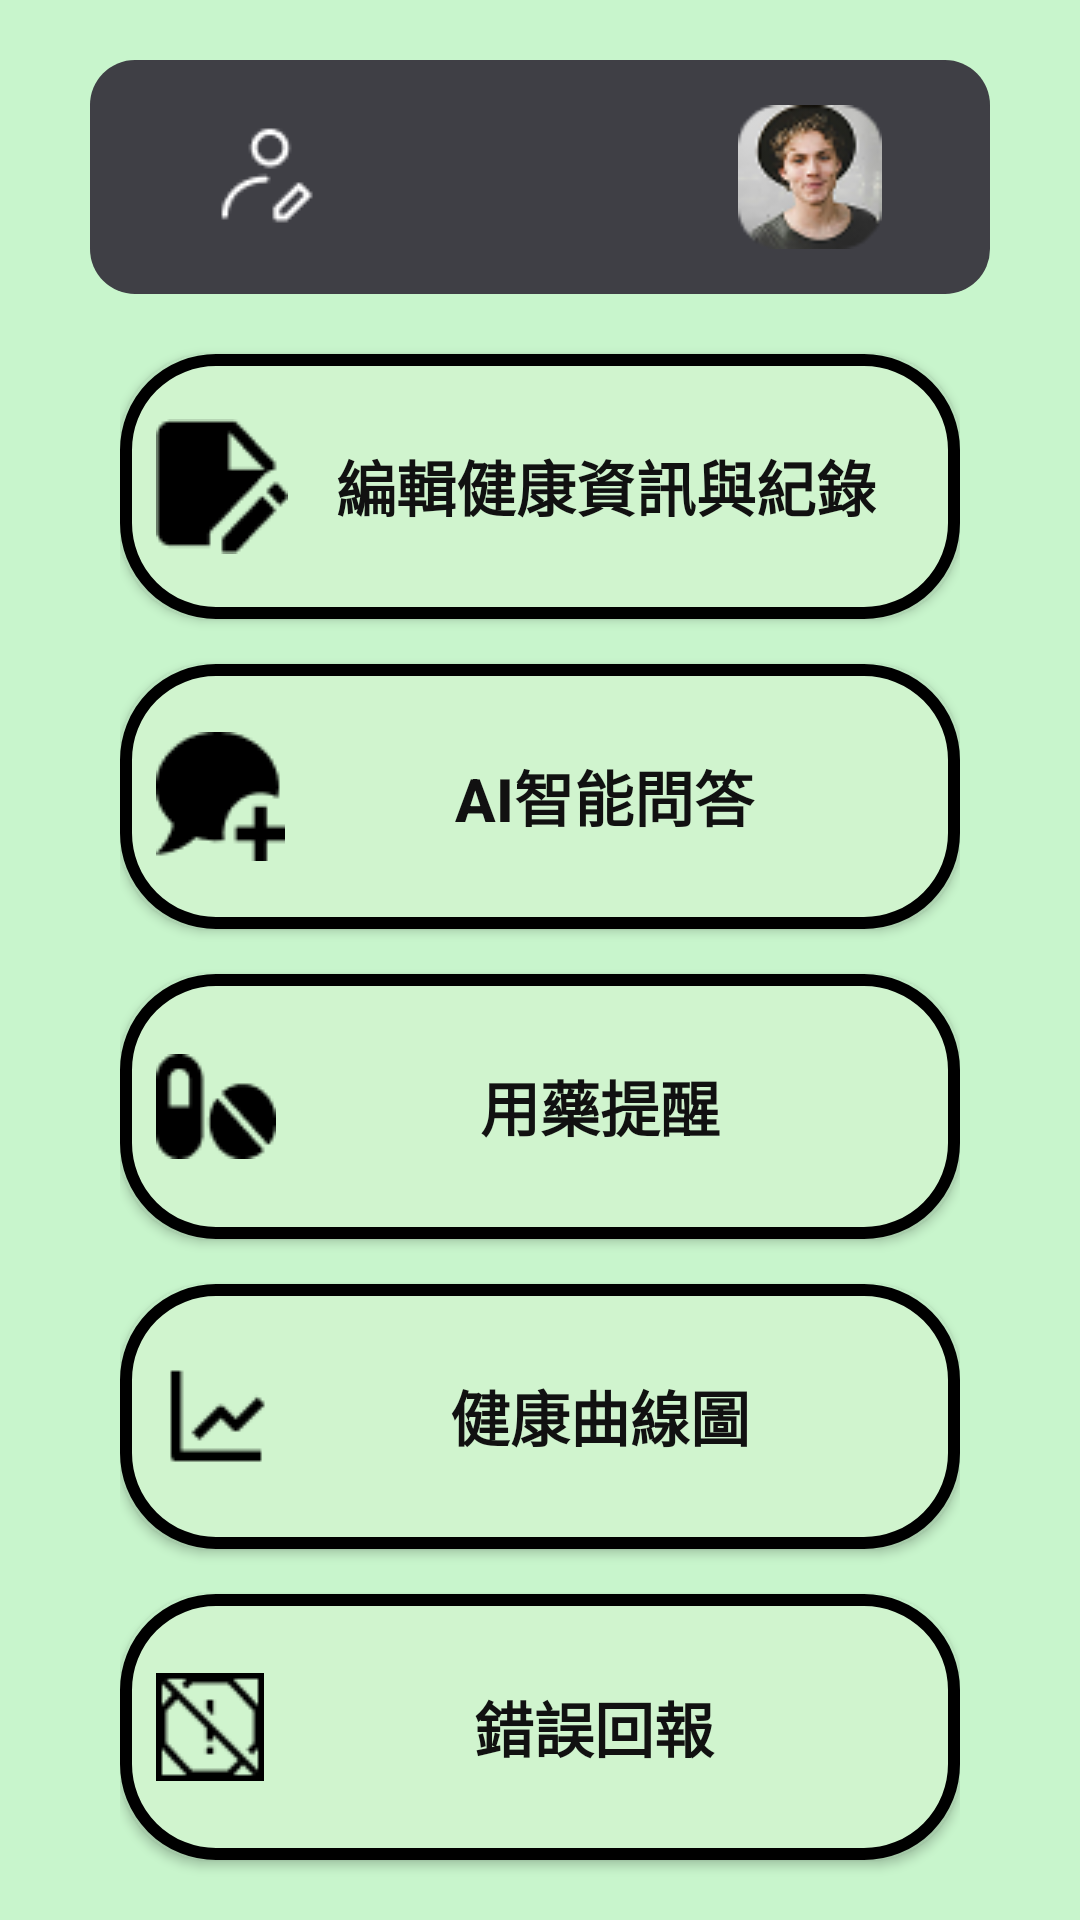

Reconstruct the res/layout file that produces this screen, plus the resources it refers to.
<!-- AndroidManifest.xml: application theme Theme.AHHapp -->
<!-- res/layout/fragment_home.xml -->
<?xml version="1.0" encoding="utf-8"?>
<FrameLayout
    xmlns:android="http://schemas.android.com/apk/res/android"
    android:layout_width="match_parent"
    android:layout_height="match_parent">
    <LinearLayout
        android:layout_width="match_parent"
        android:layout_height="match_parent"
        android:orientation="vertical"
        android:background="#C8F5CC">

        
        <FrameLayout
            android:layout_width="match_parent"
            android:layout_height="wrap_content"
            android:layout_marginTop="20dp"
            android:layout_marginLeft="20dp"
            android:layout_marginRight="20dp">

            <include layout="@layout/view_header_profile" />
        </FrameLayout>

        <LinearLayout
            android:layout_width="match_parent"
            android:layout_height="0dp"
            android:orientation="vertical"
            android:layout_weight="1"
            android:paddingLeft="40dp"
            android:paddingRight="40dp"
            android:gravity="center_horizontal">

            <Button
                android:id="@+id/btnEditHealthInfo"
                android:layout_width="match_parent"
                android:layout_height="0dp"
                android:layout_weight="1"
                android:drawableLeft="@drawable/ic_edit"
                android:text="編輯健康資訊與紀錄"
                android:layout_marginTop="10dp"
                android:textStyle="bold"
                android:textSize="20sp"
                android:padding="12dp"
                android:background="@drawable/home_item_bg"
                android:backgroundTint="@null"
                android:textColor="#111111"/>

            <Button
                android:id="@+id/btnAIQA"
                android:layout_width="match_parent"
                android:layout_height="0dp"
                android:layout_weight="1"
                android:textSize="20sp"
                android:text="AI智能問答"
                android:drawableLeft="@drawable/ic_ai"
                android:textStyle="bold"
                android:layout_marginTop="15dp"
                android:padding="12dp"
                android:background="@drawable/home_item_bg"
                android:textColor="#111111"/>

            <Button
                android:id="@+id/btnMedicationReminder"
                android:layout_width="match_parent"
                android:layout_height="0dp"
                android:layout_weight="1"
                android:textSize="20sp"
                android:text="用藥提醒"
                android:drawableLeft="@drawable/ic_pill"
                android:textStyle="bold"
                android:layout_marginTop="15dp"
                android:padding="12dp"
                android:background="@drawable/home_item_bg"
                android:textColor="#111111"/>

            <Button
                android:id="@+id/btnHealthChart"
                android:layout_width="match_parent"
                android:layout_height="0dp"
                android:textSize="20sp"
                android:drawableLeft="@drawable/ic_chart"
                android:layout_weight="1"
                android:text="健康曲線圖"
                android:textStyle="bold"
                android:layout_marginTop="15dp"
                android:padding="12dp"
                android:background="@drawable/home_item_bg"
                android:textColor="#111111"/>

            <Button
                android:id="@+id/btnErrorReport"
                android:layout_width="match_parent"
                android:layout_height="0dp"
                android:layout_weight="1"
                android:textSize="20sp"
                android:text="錯誤回報"
                android:drawableLeft="@drawable/ic_report"
                android:textStyle="bold"
                android:layout_marginTop="15dp"
                android:layout_marginBottom="20dp"
                android:padding="12dp"
                android:background="@drawable/home_item_bg"
                android:textColor="#111111"/>
        </LinearLayout>
    </LinearLayout>

</FrameLayout>
<!-- res/layout/view_header_profile.xml (included above) -->
<?xml version="1.0" encoding="utf-8"?>
<merge xmlns:android="http://schemas.android.com/apk/res/android">
    <LinearLayout
        xmlns:android="http://schemas.android.com/apk/res/android"
        android:id="@+id/etProfile"
        android:layout_width="match_parent"
        android:layout_height="wrap_content"
        android:orientation="horizontal"
        android:gravity="center_vertical"
        android:background="@drawable/home_header_bg"
        android:padding="15dp"
        android:layout_marginStart="10dp"
        android:layout_marginEnd="10dp"
        android:layout_marginBottom="10dp">

        <ImageView
            android:layout_width="0dp"
            android:layout_height="48dp"
            android:layout_weight="1"
            android:src="@drawable/ic_header_edit"
            android:scaleType="centerInside" />

        <TextView
            android:id="@+id/tvUsername"
            android:layout_width="0dp"
            android:layout_height="wrap_content"
            android:layout_weight="1"
            android:text=""
            android:textSize="18sp"
            android:textColor="#FFFFFF"
            android:textStyle="bold"
            android:gravity="center" />

        <ImageView
            android:id="@+id/ivUserPhoto"
            android:layout_width="0dp"
            android:layout_height="48dp"
            android:layout_weight="1"
            android:src="@drawable/ic_user_photo"
            android:scaleType="centerInside" />
    </LinearLayout>
</merge>
<!-- resources referenced by this layout -->
<resources>
  <!-- drawable home_header_bg (drawable) -->
  <?xml version="1.0" encoding="utf-8"?>
  <shape
      xmlns:android="http://schemas.android.com/apk/res/android"
      android:shape="rectangle">
      <solid android:color="#3F3F45" /> 
      <corners android:radius="15dp" /> 
  </shape>
  <!-- drawable home_item_bg (drawable) -->
  <?xml version="1.0" encoding="utf-8"?>
  <shape xmlns:android="http://schemas.android.com/apk/res/android">
      <solid android:color="#D0F4CE" /> 
      <corners android:radius="30dp" /> 
      <stroke
          android:width="4dp"
          android:color="#000000" />
  </shape>
  <!-- drawable ic_ai: png bitmap (drawable, 629 bytes) -->
  <!-- drawable ic_chart: png bitmap (drawable, 351 bytes) -->
  <!-- drawable ic_edit: png bitmap (drawable, 606 bytes) -->
  <!-- drawable ic_header_edit: png bitmap (drawable, 523 bytes) -->
  <!-- drawable ic_pill: png bitmap (drawable, 630 bytes) -->
  <!-- drawable ic_report: png bitmap (drawable, 585 bytes) -->
  <!-- drawable ic_user_photo: png bitmap (drawable, 6191 bytes) -->
  <style name="Theme.AHHapp" parent="Theme.AppCompat.Light.NoActionBar">
          
          <item name="colorPrimary">@color/purple_500</item>
          <item name="colorPrimaryVariant">@color/purple_700</item>
          <item name="colorOnPrimary">@color/white</item>
          
          <item name="colorSecondary">@color/teal_200</item>
          <item name="colorSecondaryVariant">@color/teal_700</item>
          <item name="colorOnSecondary">@color/black</item>
          
          <item name="android:statusBarColor">?attr/colorPrimaryVariant</item>
          
      </style>
  <color name="purple_500">#FF6200EE</color>
  <color name="purple_700">#FF3700B3</color>
  <color name="white">#FFFFFFFF</color>
  <color name="teal_200">#FF03DAC5</color>
  <color name="teal_700">#FF018786</color>
  <color name="black">#FF000000</color>
</resources>
